Photos from the image-classification dataset "processed" in the GitHub repository Yuvrajsinggh22/wheat-disease-detection. Its 4 classes are: common rust, gray leaf spot, healthy, northern leaf blight.

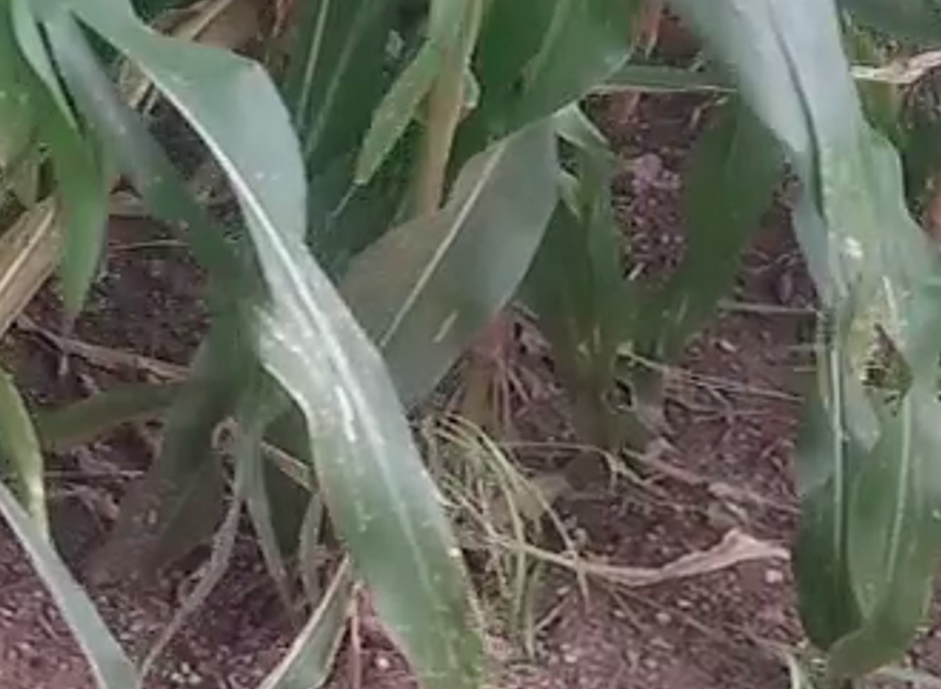
Label: gray leaf spot

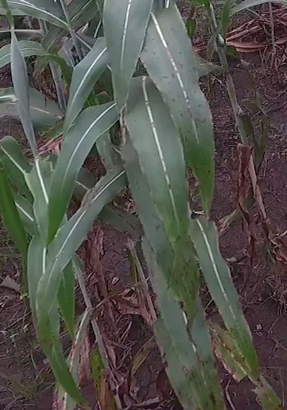
Label: common rust

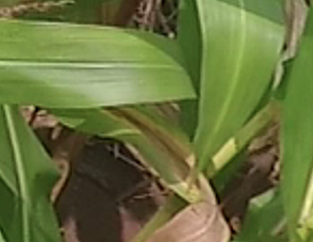
Label: northern leaf blight

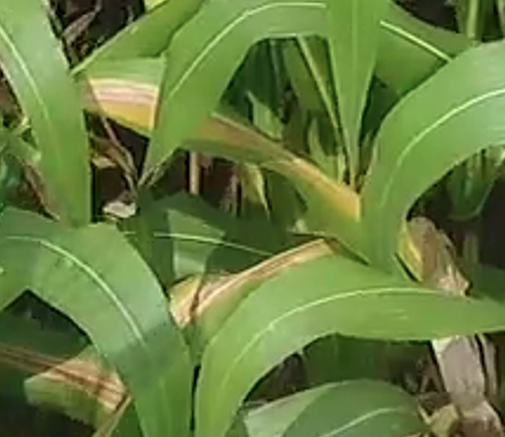
Label: northern leaf blight

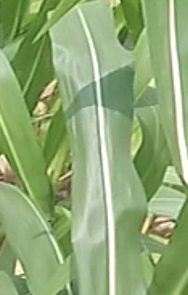
Label: healthy

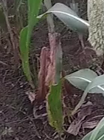
Label: common rust
